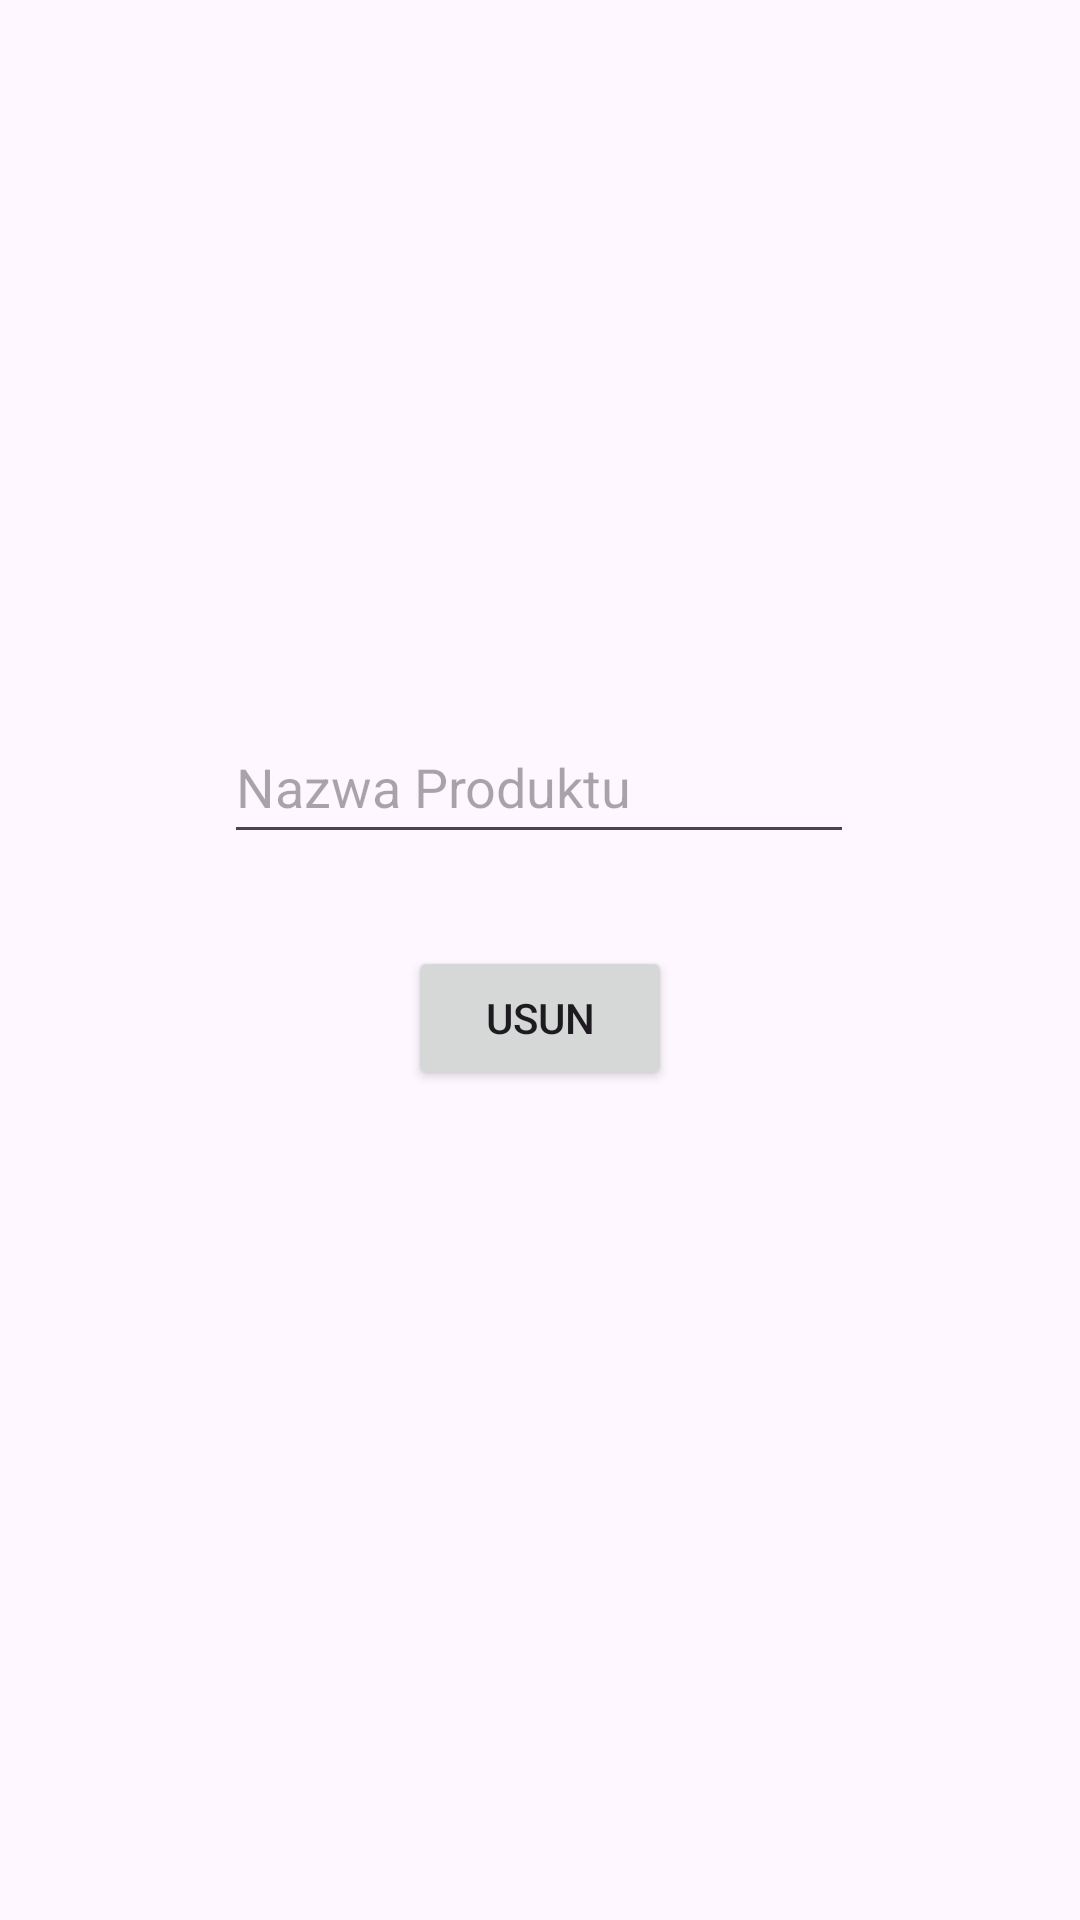

Android layout source for this screen:
<!-- AndroidManifest.xml: application theme Theme.Zakupy -->
<!-- res/layout/activity_delete.xml -->
<?xml version="1.0" encoding="utf-8"?>
<androidx.constraintlayout.widget.ConstraintLayout xmlns:android="http://schemas.android.com/apk/res/android"
    xmlns:app="http://schemas.android.com/apk/res-auto"
    xmlns:tools="http://schemas.android.com/tools"

    android:layout_width="match_parent"
    android:layout_height="match_parent"
    tools:context=".activity_add">

    <EditText
        android:id="@+id/DeleteC_Nazwa"
        android:layout_width="wrap_content"
        android:layout_height="wrap_content"
        android:ems="10"
        android:hint="@string/nazwa_produktu"
        android:inputType="text"
        android:minHeight="48dp"
        app:layout_constraintBottom_toBottomOf="parent"
        app:layout_constraintEnd_toEndOf="parent"
        app:layout_constraintHorizontal_bias="0.497"
        app:layout_constraintStart_toStartOf="parent"
        app:layout_constraintTop_toTopOf="parent"
        app:layout_constraintVertical_bias="0.40" />

    <Button
        android:id="@+id/DeleteButton"
        android:layout_width="wrap_content"
        android:layout_height="wrap_content"
        android:text="@string/usun"
        app:layout_constraintBottom_toBottomOf="parent"
        app:layout_constraintEnd_toEndOf="parent"
        app:layout_constraintStart_toStartOf="parent"
        app:layout_constraintTop_toBottomOf="@+id/DeleteC_Nazwa"
        app:layout_constraintVertical_bias="0.10" />

</androidx.constraintlayout.widget.ConstraintLayout>
<!-- resources referenced by this layout -->
<resources>
  <string name="nazwa_produktu">Nazwa Produktu</string>
  <string name="usun">Usun</string>
  <style name="Theme.Zakupy" parent="Base.Theme.Zakupy" />
  <style name="Base.Theme.Zakupy" parent="Theme.Material3.DayNight.NoActionBar">
          
          
      </style>
</resources>
